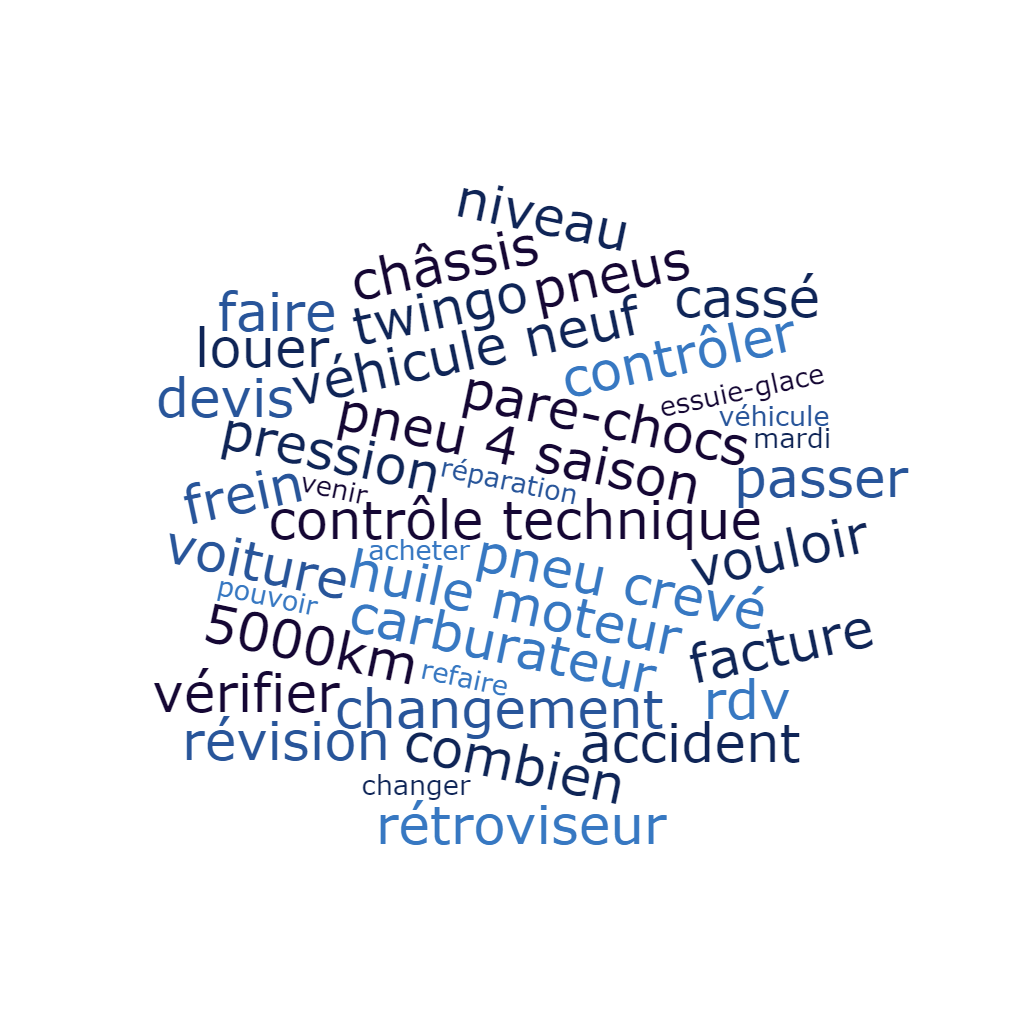

Data behind this chart, as committed beside it:
weight; word; color; url
2; 5000km; ; 
2; accident; ; 
1; acheter; ; 
2; carburateur; ; 
2; cassé; ; 
2; changement; ; 
1; changer; ; 
2; châssis; ; 
2; combien; ; 
2; contrôle technique; ; 
2; contrôler; ; 
2; devis; ; 
1; essuie-glace; ; 
2; facture; ; 
2; faire; ; 
2; frein; ; 
2; huile moteur; ; 
2; louer; ; 
1; mardi; ; 
2; niveau; ; 
2; pare-chocs; ; 
2; passer; ; 
2; pneu 4 saison; ; 
2; pneu crevé; ; 
2; pneus; ; 
1; pouvoir; ; 
2; pression; ; 
2; rdv; ; 
1; refaire; ; 
1; réparation; ; 
2; rétroviseur; ; 
2; révision; ; 
2; twingo; ; 
1; venir; ; 
2; voiture; ; 
2; vouloir; ; 
1; véhicule; ; 
2; véhicule neuf; ; 
2; vérifier; ; 
